Labelled photos from "Imagenes360", an image-classification folder in AgroJuan/Imagenes360. The possible labels are: aceptable, borrosa, correct, nitida, sobreexpuesta, subexpuesta.

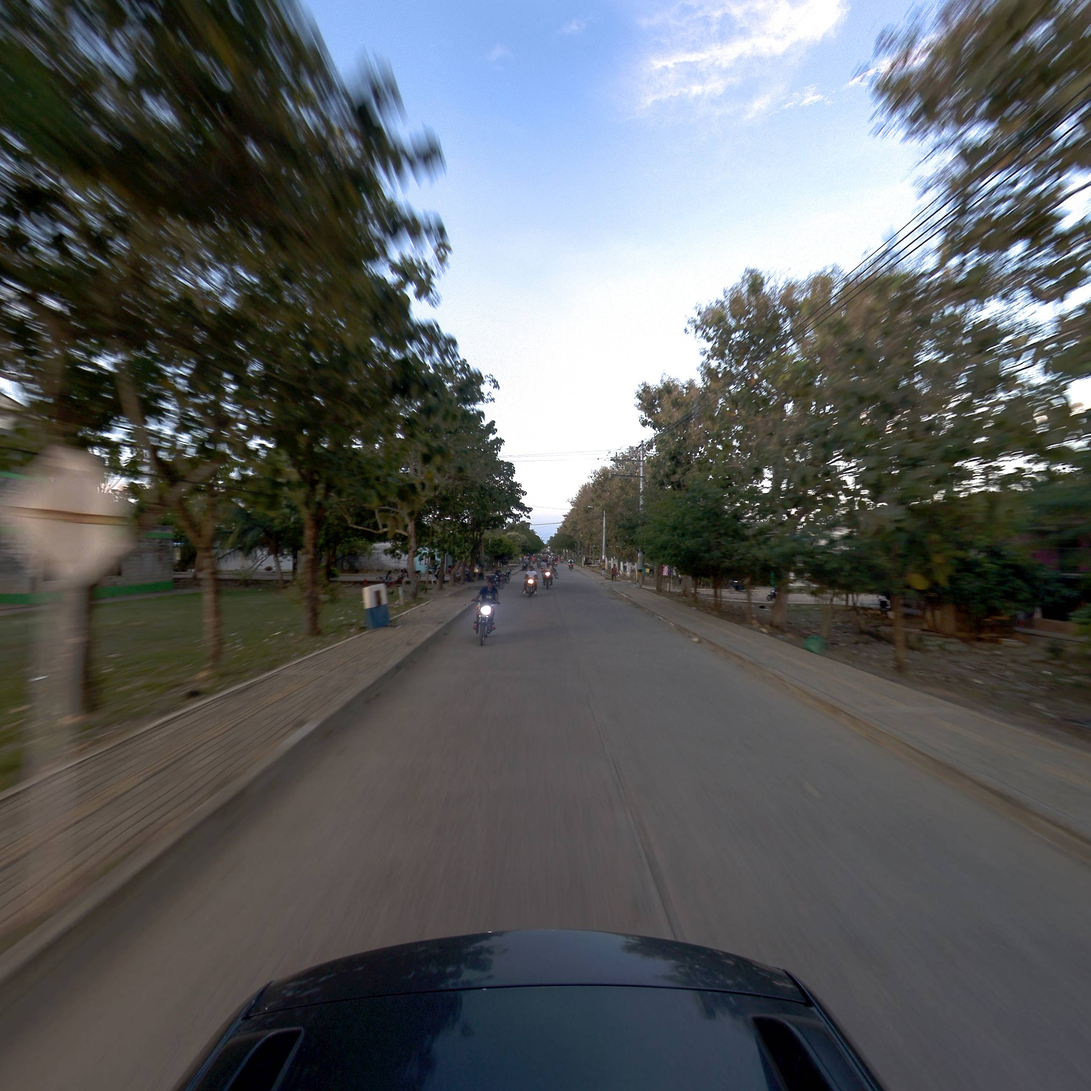
Label: borrosa

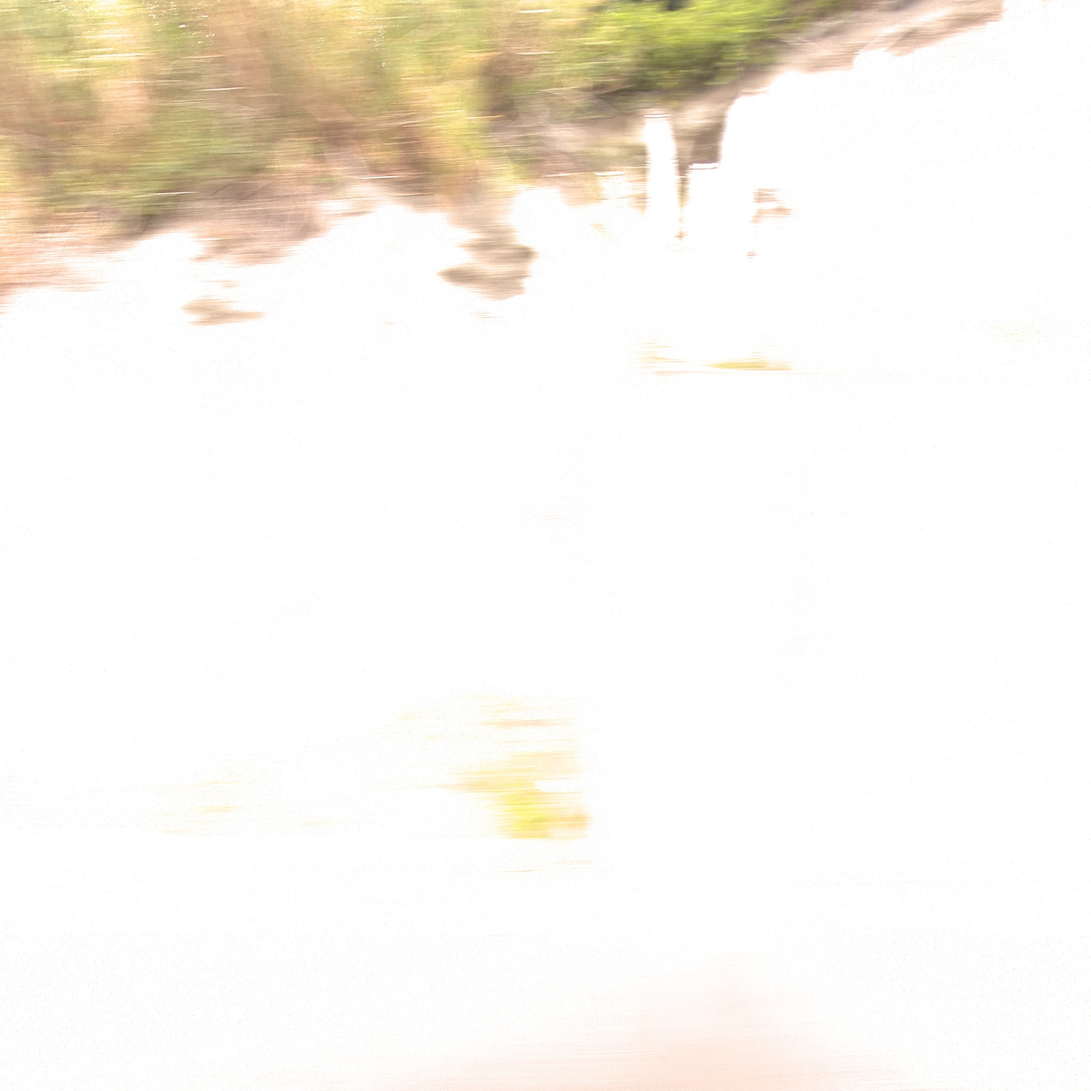
Label: sobreexpuesta

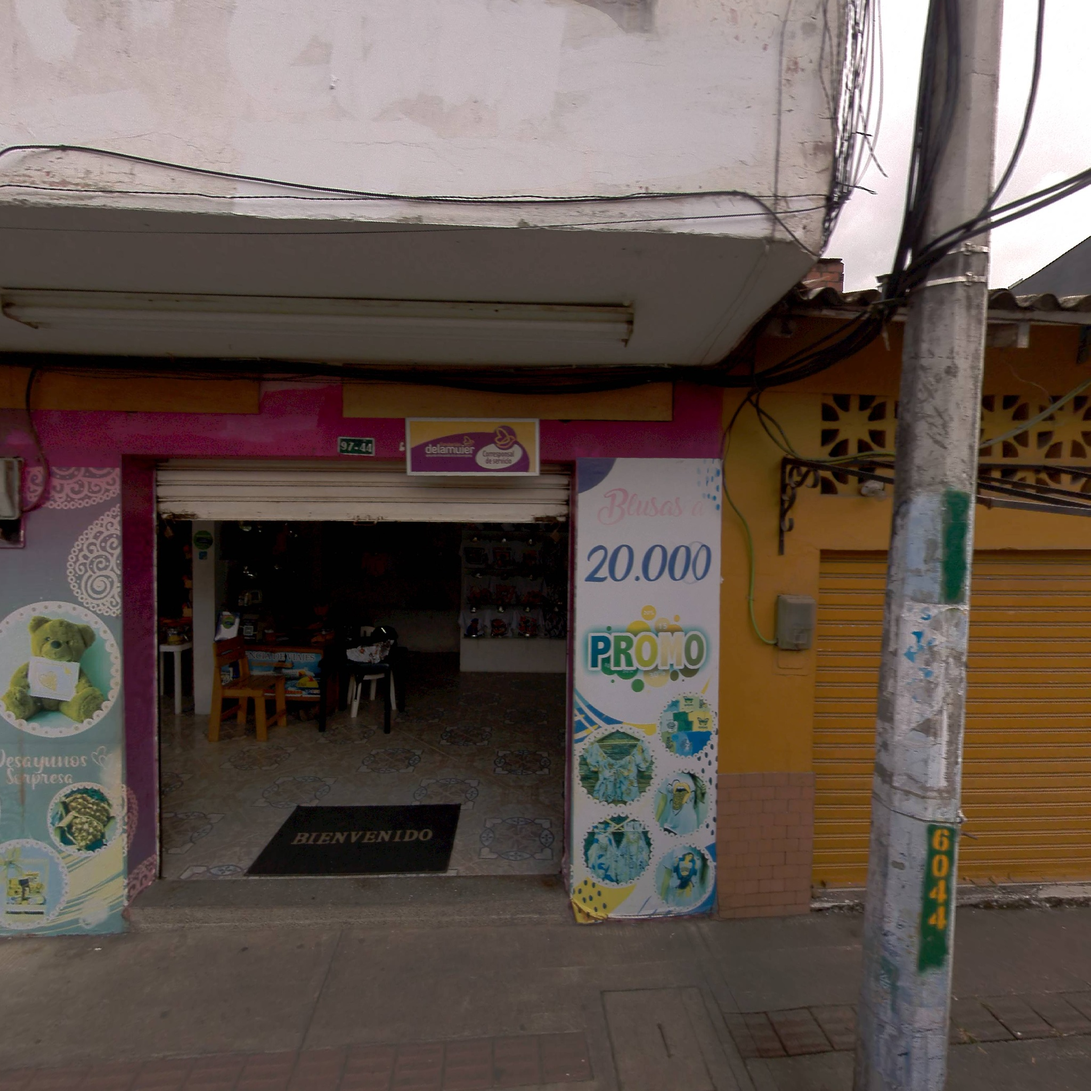
Label: correct

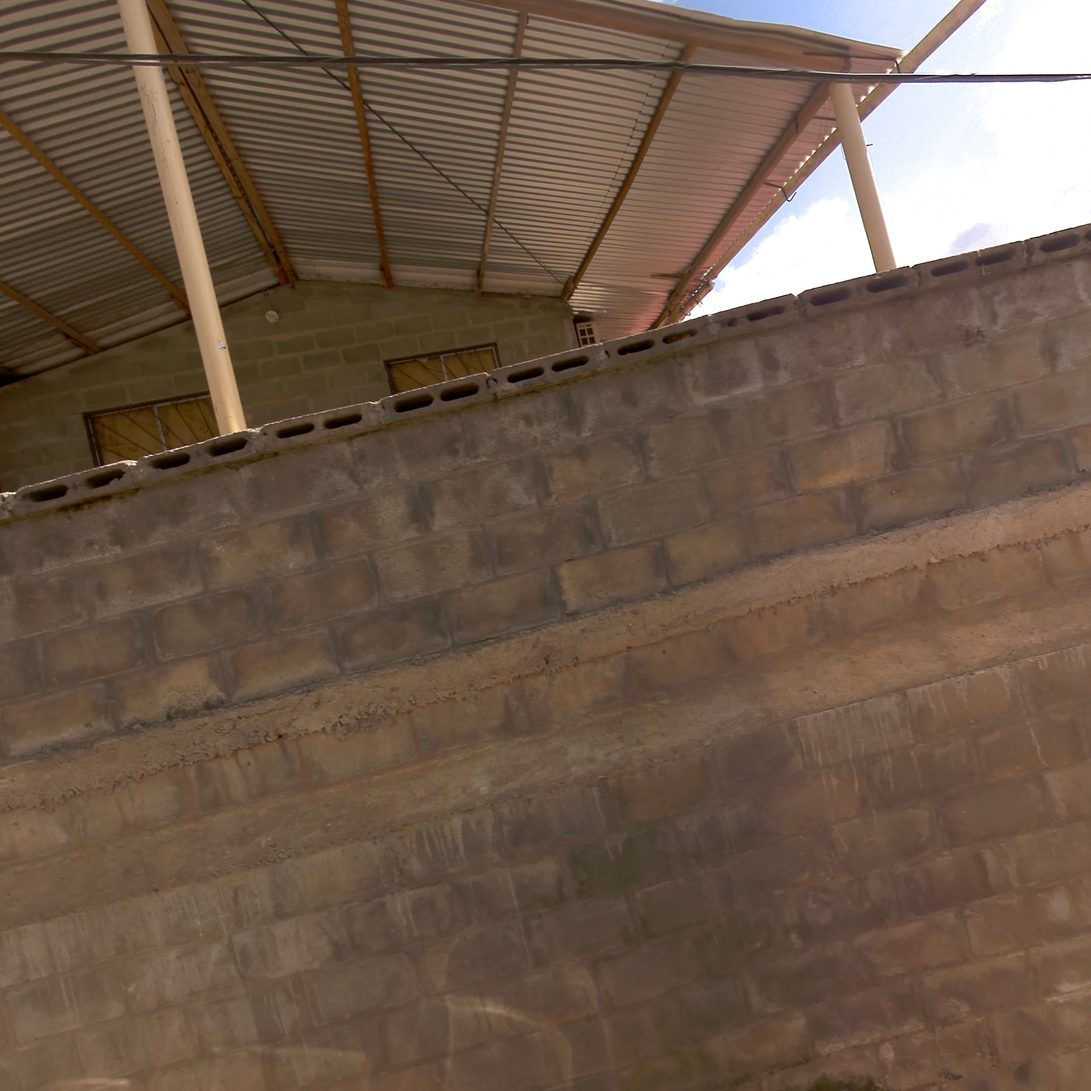
Label: aceptable

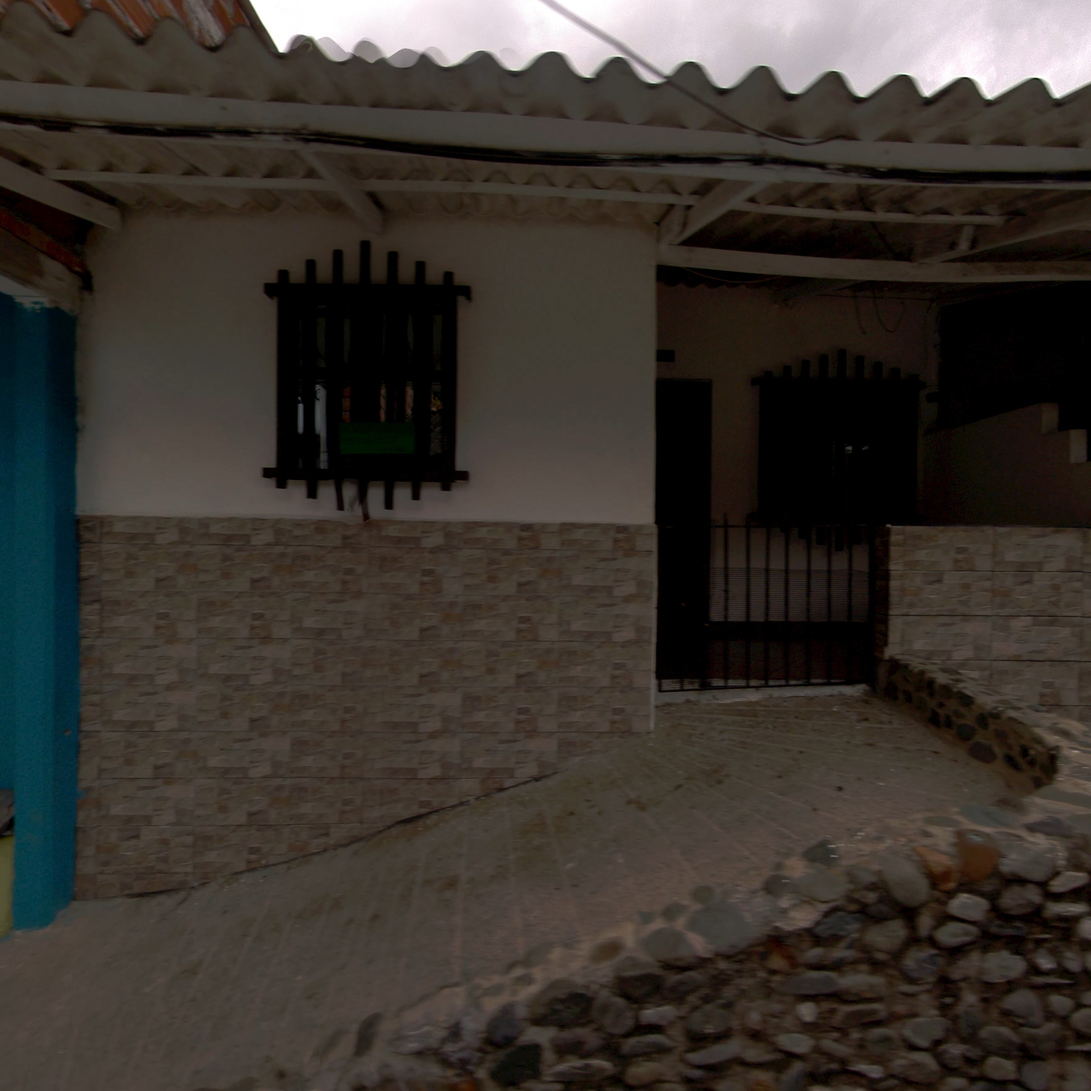
Label: nitida

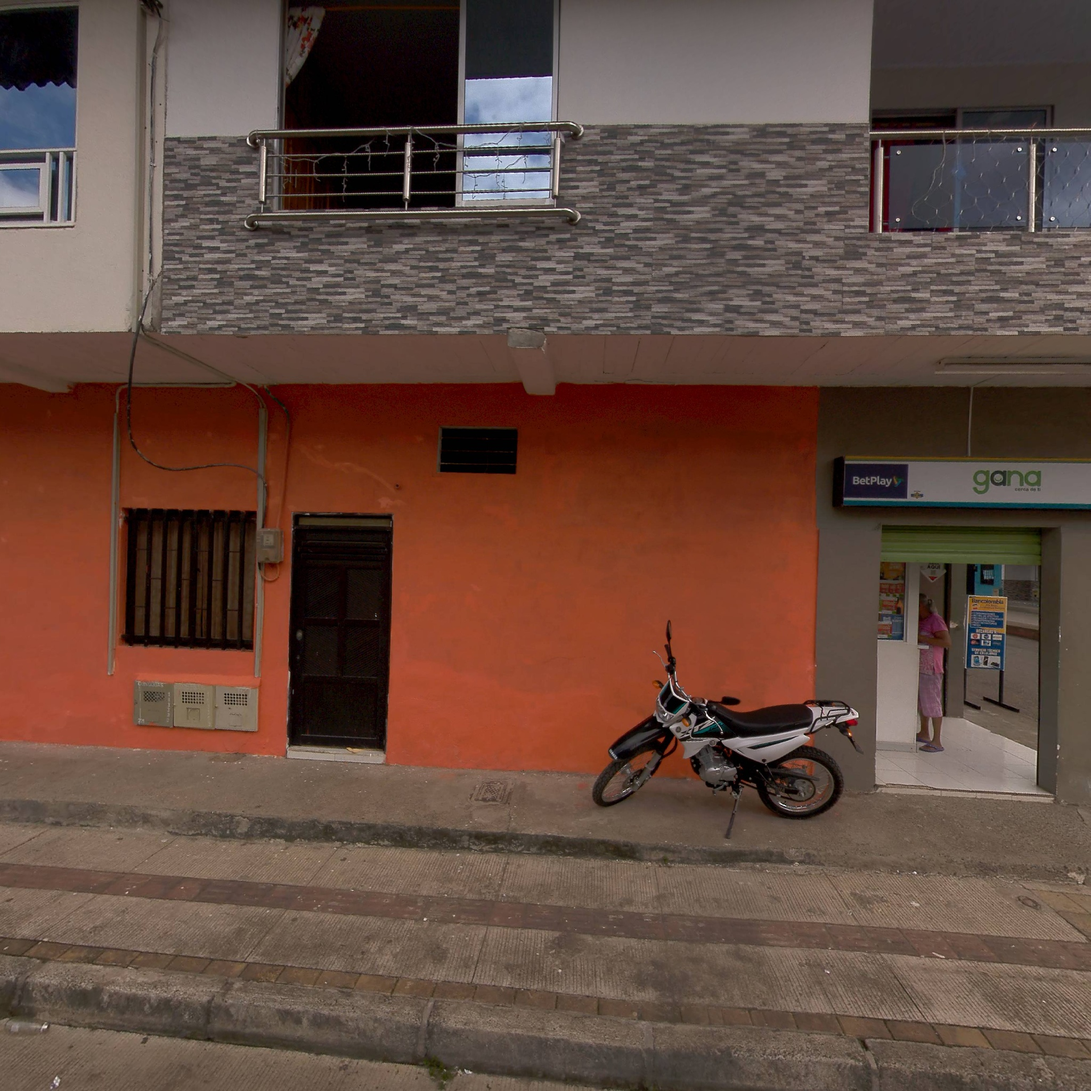
Label: correct
